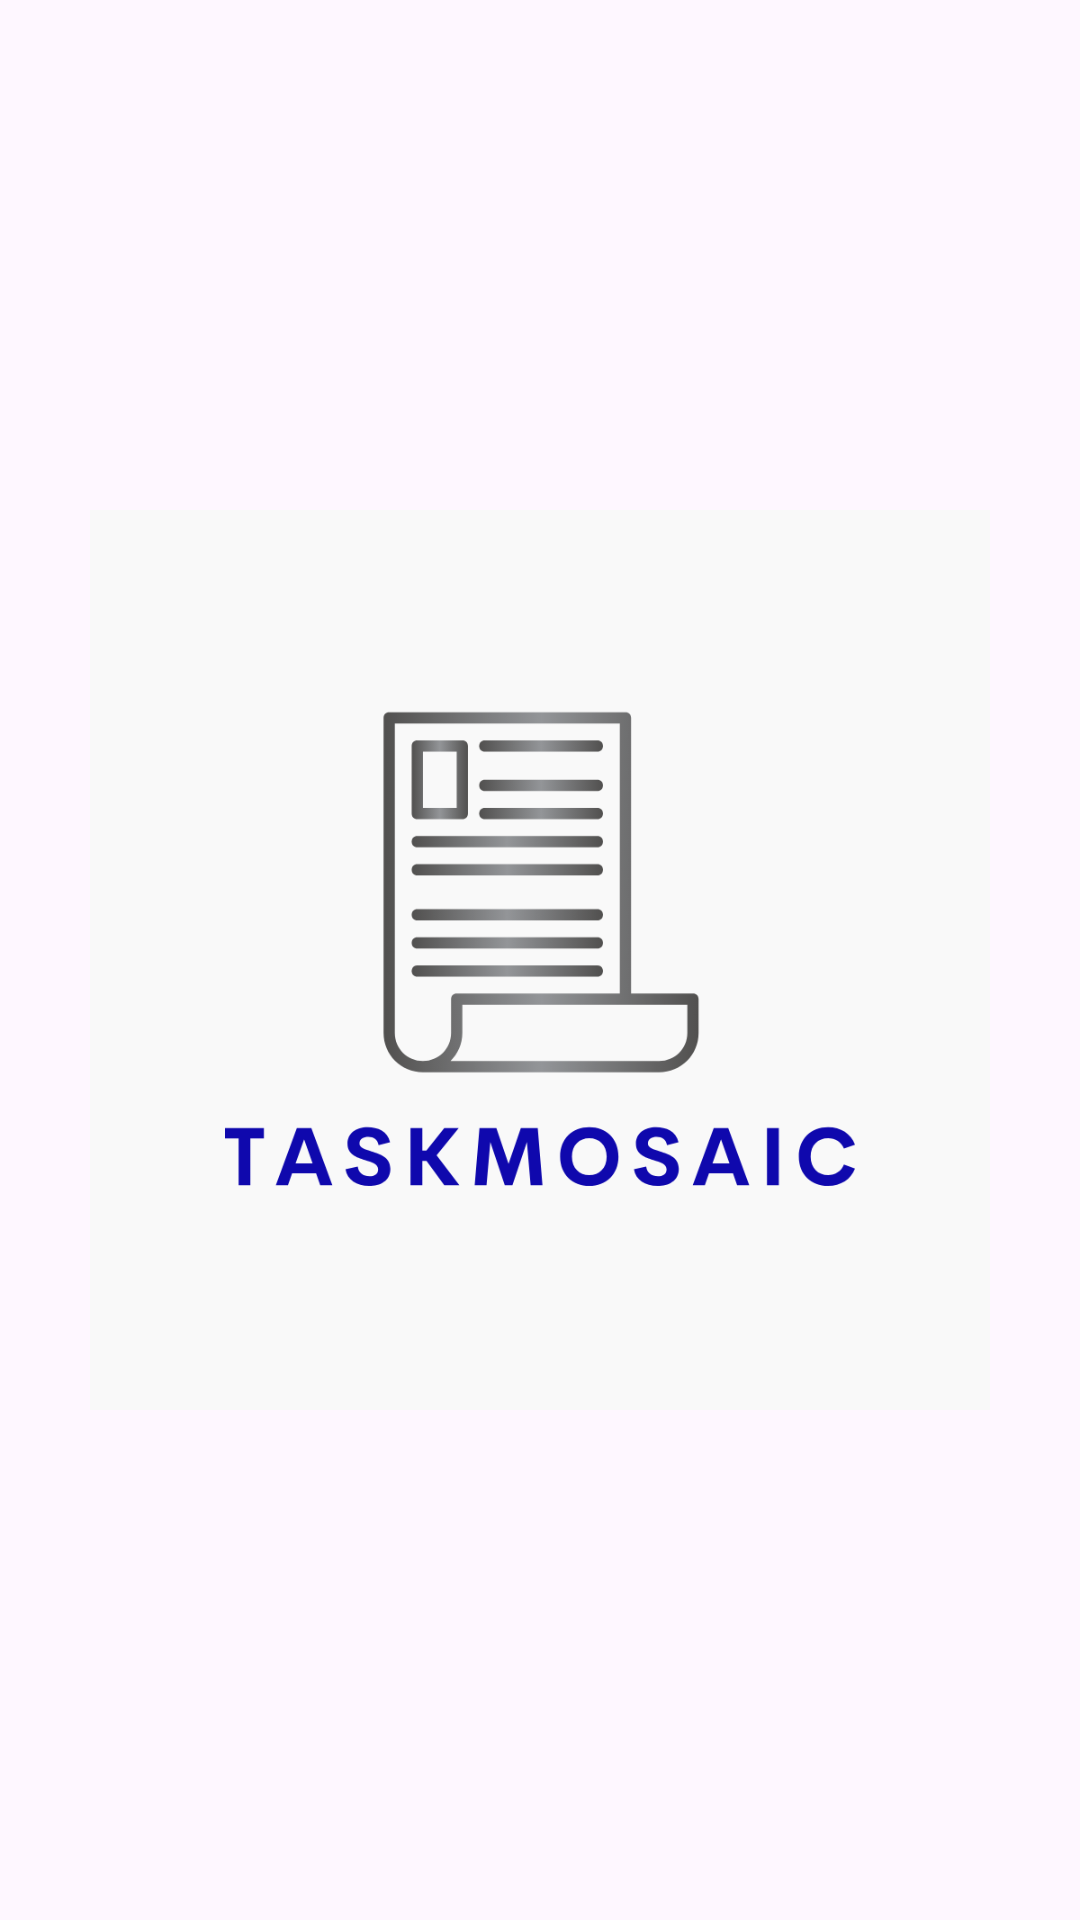

Layout XML and referenced resources for this Android screen:
<!-- AndroidManifest.xml: application theme Theme.TaskMosaic -->
<!-- res/layout/activity_splash.xml -->
<?xml version="1.0" encoding="utf-8"?>
<androidx.constraintlayout.widget.ConstraintLayout xmlns:android="http://schemas.android.com/apk/res/android"
    xmlns:app="http://schemas.android.com/apk/res-auto"
    xmlns:tools="http://schemas.android.com/tools"
    android:layout_width="match_parent"
    android:layout_height="match_parent"
    tools:context=".SplashActivity">

    <ImageView
        android:layout_width="300dp"
        android:layout_height="300dp"
        android:src="@drawable/logo"
        app:layout_constraintBottom_toBottomOf="parent"
        app:layout_constraintEnd_toEndOf="parent"
        app:layout_constraintHorizontal_bias="0.5"
        app:layout_constraintStart_toStartOf="parent"
        app:layout_constraintTop_toTopOf="parent"
        app:layout_constraintVertical_bias="0.5" />

</androidx.constraintlayout.widget.ConstraintLayout>
<!-- resources referenced by this layout -->
<resources>
  <!-- drawable logo: png bitmap (drawable, 41019 bytes) -->
  <style name="Theme.TaskMosaic" parent="Base.Theme.TaskMosaic" />
  <style name="Base.Theme.TaskMosaic" parent="Theme.Material3.DayNight.NoActionBar">
          
           <item name="colorPrimary">@color/blue</item>
           <item name="colorPrimaryVariant">@color/blue</item>
           <item name="colorOnPrimary">@color/blue</item>
  
      </style>
  <color name="blue">#191D88</color>
</resources>
